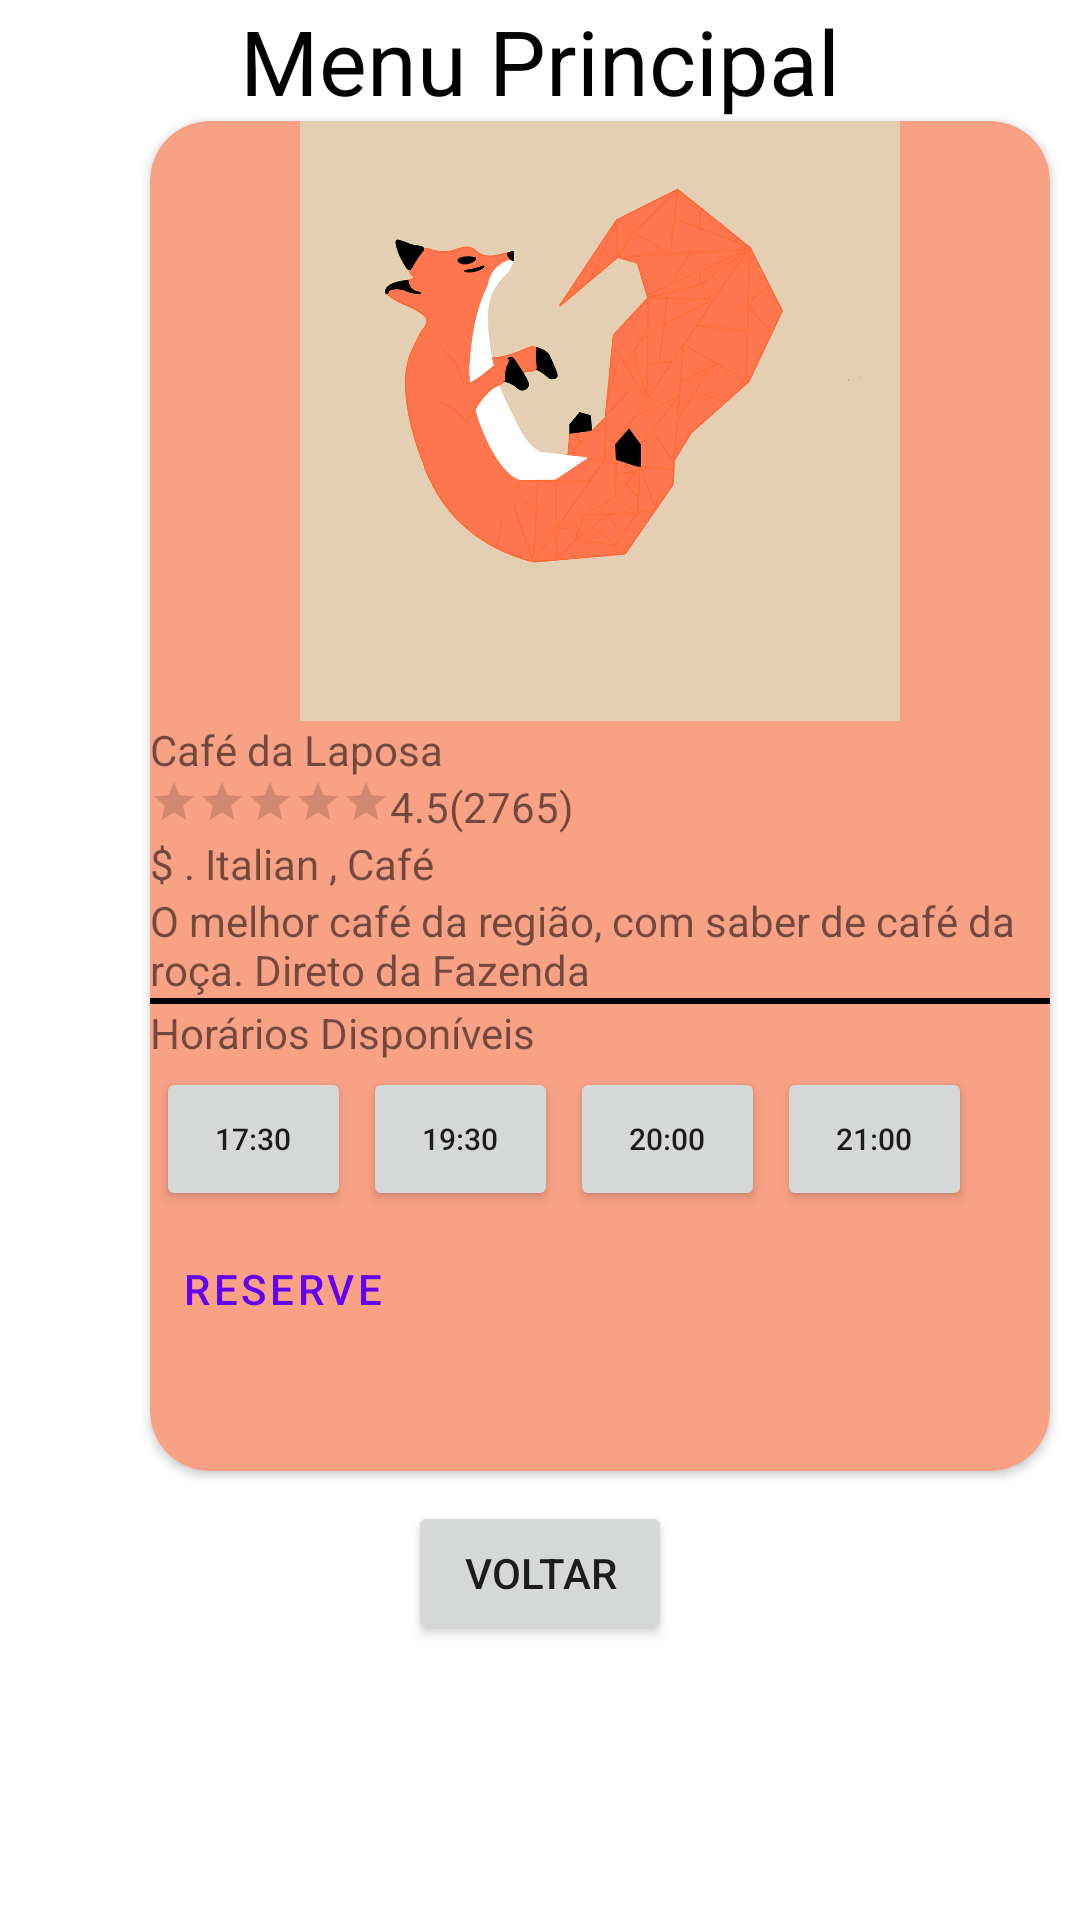

Here is an Android app screen rendered from its layout file. Give the layout XML and the strings, colors and styles it references.
<!-- AndroidManifest.xml: application theme Theme.Skoutapp -->
<!-- res/layout/menu_principal_layout.xml -->
<?xml version="1.0" encoding="utf-8"?>
<LinearLayout xmlns:android="http://schemas.android.com/apk/res/android"
    xmlns:app="http://schemas.android.com/apk/res-auto"
    xmlns:tools="http://schemas.android.com/tools"
    android:layout_width="match_parent"
    android:layout_height="match_parent"
    android:orientation="vertical"
    tools:context=".MenuPrincipalActivity">

    <TextView
        android:layout_width="wrap_content"
        android:layout_height="wrap_content"
        android:layout_gravity="center_horizontal"
        android:text="Menu Principal"
        android:textColor="#000"
        android:textSize="30sp" />

    <androidx.cardview.widget.CardView
        android:layout_width="300dp"
        android:layout_height="450dp"
        android:layout_marginLeft="50dp"
        app:cardBackgroundColor="#F8A185"
        app:cardCornerRadius="20dp">

        <LinearLayout
            android:layout_width="match_parent"
            android:layout_height="match_parent"
            android:orientation="vertical">

            <ImageView
                android:layout_width="match_parent"
                android:layout_height="200dp"
                android:src="@drawable/raposi" />

            <TextView
                android:layout_width="wrap_content"
                android:layout_height="wrap_content"
                android:text="Café da Laposa" />

            <LinearLayout
                android:layout_width="match_parent"
                android:layout_height="wrap_content"
                android:orientation="horizontal">

                <RatingBar
                    style="@style/Widget.AppCompat.RatingBar.Small"
                    android:layout_width="wrap_content"
                    android:layout_height="wrap_content"
                    android:numStars="5"
                    android:stepSize="1" />

                <TextView
                    android:layout_width="wrap_content"
                    android:layout_height="wrap_content"
                    android:text="4.5" />

                <TextView
                    android:layout_width="wrap_content"
                    android:layout_height="wrap_content"
                    android:text="(2765)" />
            </LinearLayout>

            <TextView
                android:layout_width="wrap_content"
                android:layout_height="wrap_content"
                android:text="$ . Italian , Café" />

            <TextView
                android:layout_width="wrap_content"
                android:layout_height="wrap_content"
                android:text="O melhor café da região, com saber de café da roça. Direto da Fazenda" />

            <View
                android:layout_width="match_parent"
                android:layout_height="2dp"
                android:background="#000" />

            <TextView
                android:layout_width="wrap_content"
                android:layout_height="wrap_content"
                android:text="Horários Disponíveis" />

            <LinearLayout
                android:layout_width="match_parent"
                android:layout_height="wrap_content"
                android:orientation="horizontal">

                <Button
                    android:layout_width="65dp"
                    android:layout_height="wrap_content"
                    android:text="17:30"
                    android:textSize="10dp"
                    android:layout_margin="2dp" />

                <Button
                    android:layout_width="65dp"
                    android:layout_height="wrap_content"
                    android:text="19:30"
                    android:textSize="10dp"
                    android:layout_margin="2dp"/>

                <Button
                    android:layout_width="65dp"
                    android:layout_height="wrap_content"
                    android:text="20:00"
                    android:textSize="10dp"
                    android:layout_margin="2dp"/>

                <Button
                    android:layout_width="65dp"
                    android:layout_height="wrap_content"
                    android:text="21:00"
                    android:textSize="10dp"
                    android:layout_margin="2dp"/>
            </LinearLayout>

            <Button
                style="@style/Widget.MaterialComponents.Button.TextButton"
                android:layout_width="wrap_content"
                android:layout_height="wrap_content"
                android:text="Reserve" />
        </LinearLayout>
    </androidx.cardview.widget.CardView>

    <Button
        android:id="@+id/b3"
        android:layout_width="wrap_content"
        android:layout_height="wrap_content"
        android:layout_gravity="center_horizontal"
        android:layout_margin="10dp"
        android:text="Voltar" />
</LinearLayout>
<!-- resources referenced by this layout -->
<resources>
  <!-- drawable raposi: png bitmap (drawable, 183117 bytes) -->
  <style name="Theme.Skoutapp" parent="Theme.MaterialComponents.DayNight.DarkActionBar">
          
          <item name="colorPrimary">@color/purple_500</item>
          <item name="colorPrimaryVariant">@color/purple_700</item>
          <item name="colorOnPrimary">@color/white</item>
          
          <item name="colorSecondary">@color/teal_200</item>
          <item name="colorSecondaryVariant">@color/teal_700</item>
          <item name="colorOnSecondary">@color/black</item>
          
          <item name="android:statusBarColor" tools:targetApi="l">?attr/colorPrimaryVariant</item>
          
      </style>
  <!-- not gathered from this repository: default colours our renderer supplied (Android Studio template values) -->
  <color name="purple_500">#FF6200EE</color>
  <color name="purple_700">#FF3700B3</color>
  <color name="teal_200">#FF03DAC5</color>
  <color name="teal_700">#FF018786</color>
  <color name="black">#FF000000</color>
  <color name="white">#FFFFFFFF</color>
</resources>
